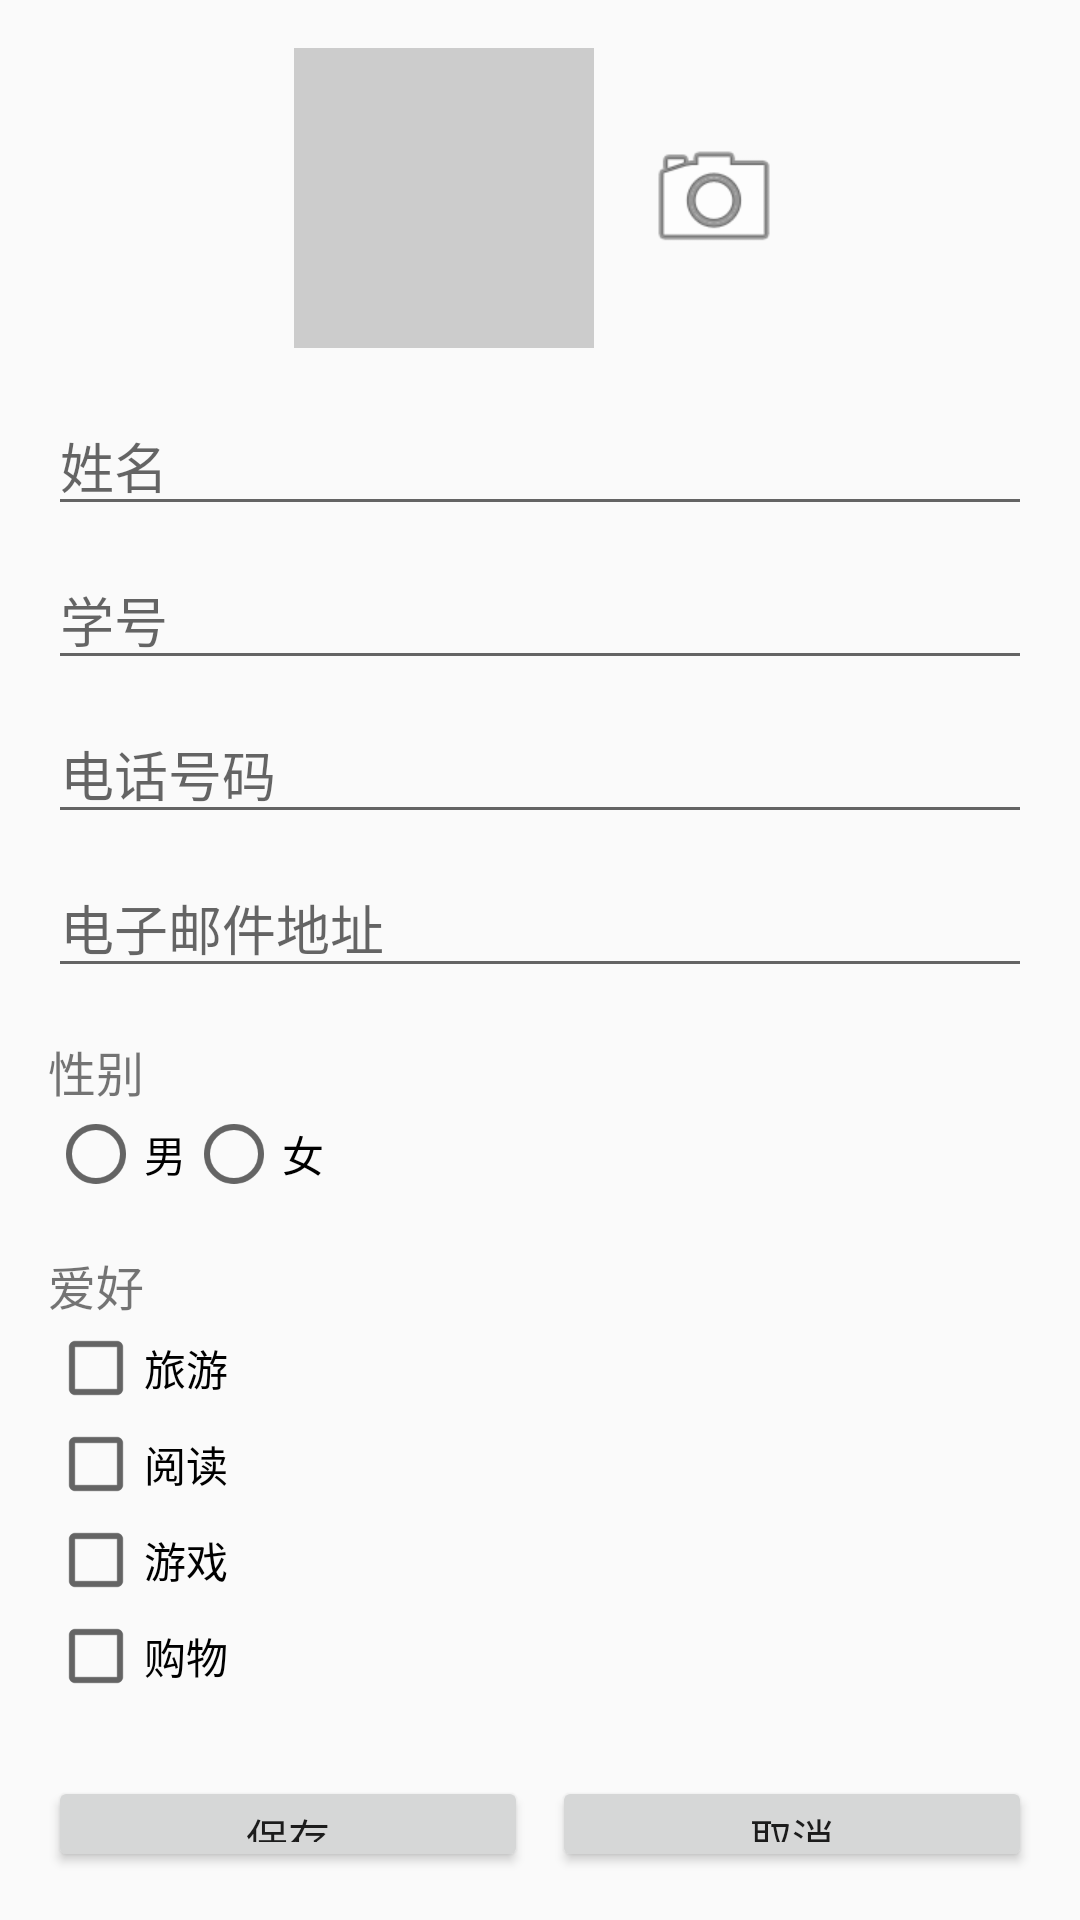

Write the Android layout XML for this screen, with the resource values it uses.
<!-- AndroidManifest.xml: application theme Theme.Fourthhomework -->
<!-- res/layout/activity_edit_info.xml -->
<?xml version="1.0" encoding="utf-8"?>
<LinearLayout xmlns:android="http://schemas.android.com/apk/res/android"
    android:layout_width="match_parent" android:layout_height="match_parent"
    android:orientation="vertical" android:padding="16dp">

    
    <LinearLayout
        android:layout_width="match_parent"
        android:layout_height="wrap_content"
        android:orientation="horizontal"
        android:gravity="center"
        android:layout_marginBottom="16dp">

        
        <ImageView
            android:id="@+id/iv_avatar"
            android:layout_width="100dp"
            android:layout_height="100dp"
            android:scaleType="centerCrop"
            android:background="#CCCCCC"
            android:src="@mipmap/ic_launcher" /> 

        
        <ImageView
            android:id="@+id/iv_camera"
            android:layout_width="48dp"
            android:layout_height="48dp"
            android:layout_marginStart="16dp"
            android:clickable="true"
            android:focusable="true"
            android:src="@android:drawable/ic_menu_camera" />
    </LinearLayout>
    

    <EditText android:id="@+id/et_name" android:layout_width="match_parent" android:layout_height="wrap_content" android:hint="@string/hint_name" android:layout_marginBottom="8dp"/>
    <EditText android:id="@+id/et_sid" android:layout_width="match_parent" android:layout_height="wrap_content" android:hint="@string/hint_sid" android:layout_marginBottom="8dp"/>
    <EditText android:id="@+id/et_phone" android:layout_width="match_parent" android:layout_height="wrap_content" android:hint="@string/hint_phone" android:inputType="phone" android:layout_marginBottom="8dp"/>
    <EditText android:id="@+id/et_email" android:layout_width="match_parent" android:layout_height="wrap_content" android:hint="@string/hint_email" android:inputType="textEmailAddress" android:layout_marginBottom="16dp"/>

    <TextView android:layout_width="wrap_content" android:layout_height="wrap_content" android:text="性别" android:textSize="16sp"/>
    <RadioGroup android:id="@+id/rg_gender" android:layout_width="match_parent" android:layout_height="wrap_content" android:orientation="horizontal" android:layout_marginBottom="16dp">
        <RadioButton android:id="@+id/rb_male" android:layout_width="wrap_content" android:layout_height="wrap_content" android:text="@string/gender_male"/>
        <RadioButton android:id="@+id/rb_female" android:layout_width="wrap_content" android:layout_height="wrap_content" android:text="@string/gender_female"/>
    </RadioGroup>

    <TextView android:layout_width="wrap_content" android:layout_height="wrap_content" android:text="爱好" android:textSize="16sp"/>
    <LinearLayout android:layout_width="match_parent" android:layout_height="wrap_content" android:orientation="vertical" android:layout_marginBottom="24dp">
        <CheckBox android:id="@+id/cb_travel" android:layout_width="wrap_content" android:layout_height="wrap_content" android:text="@string/hobby_travel"/>
        <CheckBox android:id="@+id/cb_read" android:layout_width="wrap_content" android:layout_height="wrap_content" android:text="@string/hobby_read"/>
        <CheckBox android:id="@+id/cb_game" android:layout_width="wrap_content" android:layout_height="wrap_content" android:text="@string/hobby_game"/>
        <CheckBox android:id="@+id/cb_shop" android:layout_width="wrap_content" android:layout_height="wrap_content" android:text="@string/hobby_shop"/>
    </LinearLayout>

    <LinearLayout android:layout_width="match_parent" android:layout_height="wrap_content" android:orientation="horizontal">
        <Button android:id="@+id/btn_save" android:layout_width="0dp" android:layout_weight="1" android:layout_height="wrap_content" android:text="@string/btn_save" android:layout_marginEnd="8dp"/>
        <Button android:id="@+id/btn_cancel" android:layout_width="0dp" android:layout_weight="1" android:layout_height="wrap_content" android:text="@string/btn_cancel"/>
    </LinearLayout>
</LinearLayout>
<!-- resources referenced by this layout -->
<resources>
  <string name="btn_cancel">取消</string>
  <string name="btn_save">保存</string>
  <string name="gender_female">女</string>
  <string name="gender_male">男</string>
  <string name="hint_email">电子邮件地址</string>
  <string name="hint_name">姓名</string>
  <string name="hint_phone">电话号码</string>
  <string name="hint_sid">学号</string>
  <string name="hobby_game">游戏</string>
  <string name="hobby_read">阅读</string>
  <string name="hobby_shop">购物</string>
  <string name="hobby_travel">旅游</string>
  <style name="Theme.Fourthhomework" parent="Base.Theme.Fourthhomework" />
  <style name="Base.Theme.Fourthhomework" parent="Theme.MaterialComponents.DayNight.DarkActionBar.Bridge">
          
          
      </style>
</resources>
